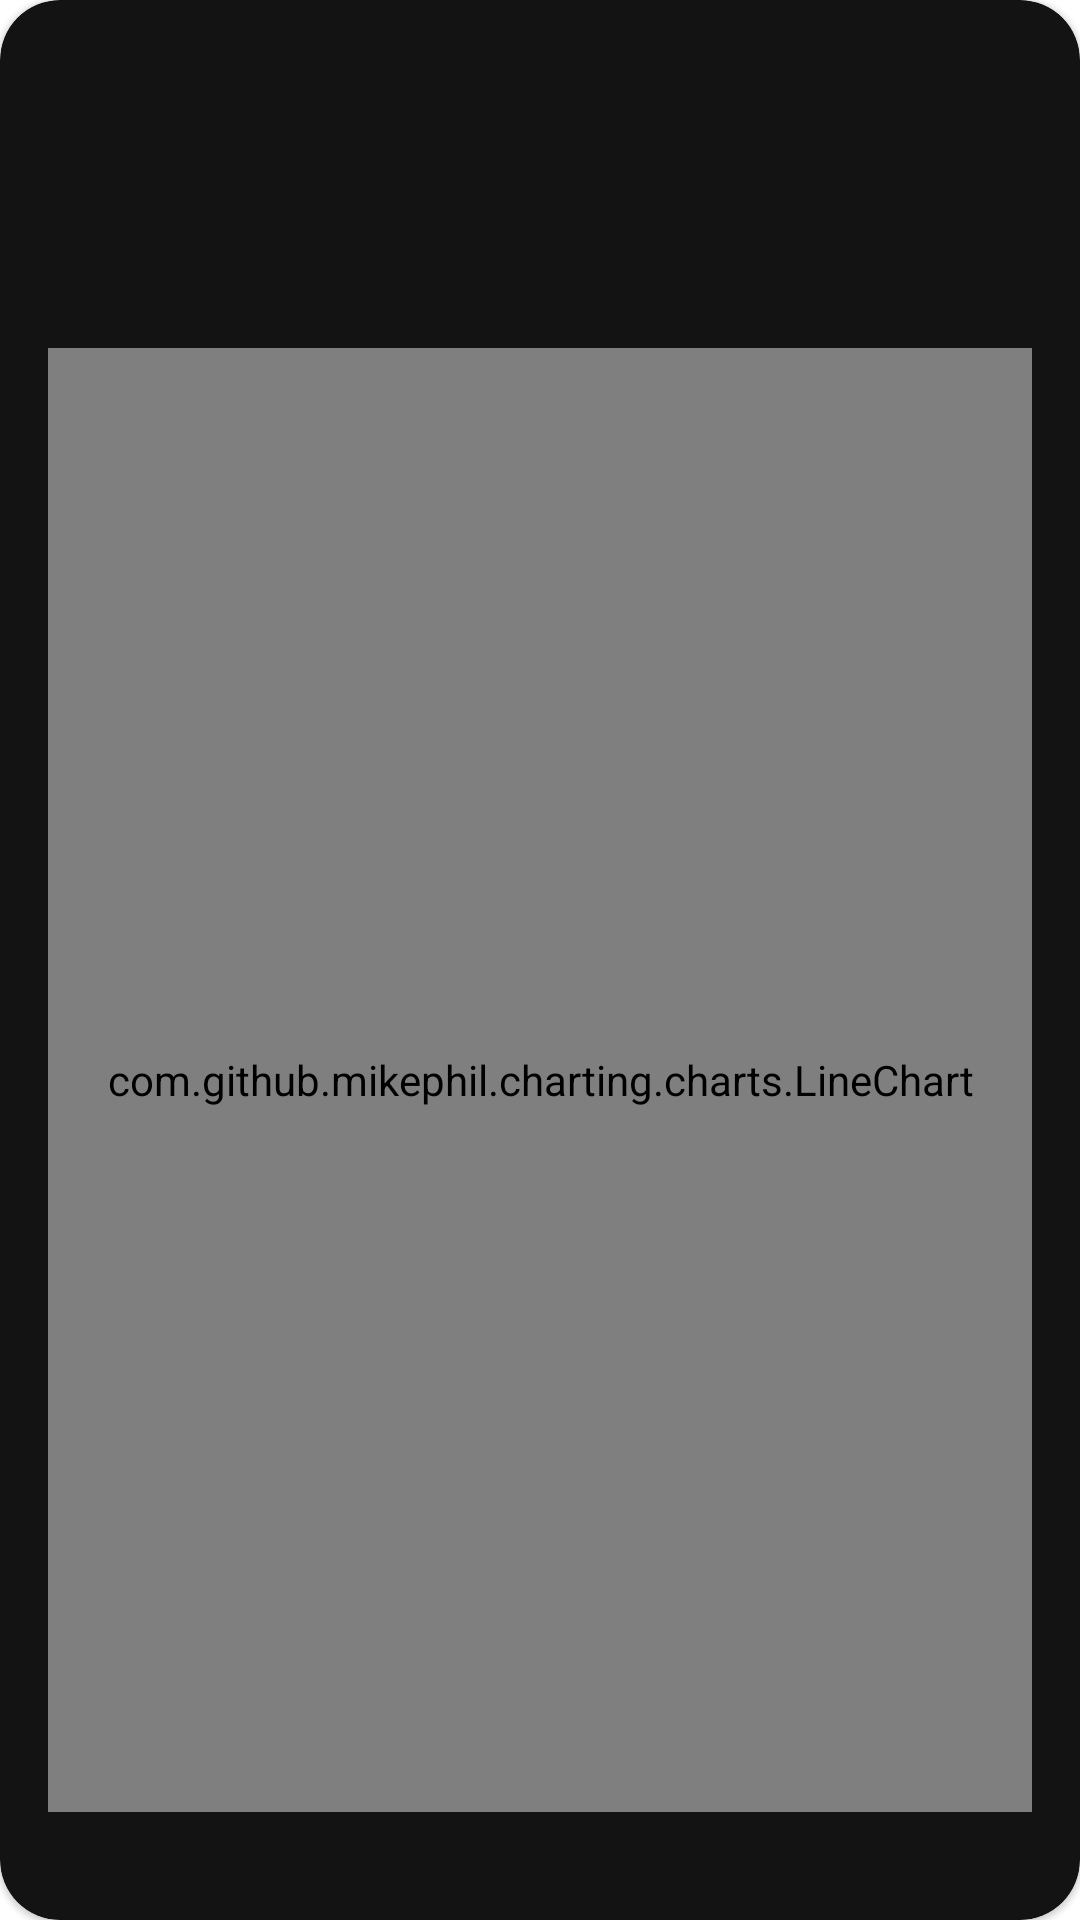

Here is an Android app screen rendered from its layout file. Give the layout XML and the strings, colors and styles it references.
<!-- AndroidManifest.xml: application theme Theme.Testapp1 -->
<!-- res/layout/fragment_analysis.xml -->
<?xml version="1.0" encoding="utf-8"?>
<androidx.constraintlayout.widget.ConstraintLayout xmlns:android="http://schemas.android.com/apk/res/android"
    xmlns:tools="http://schemas.android.com/tools"
    android:layout_width="match_parent"
    android:layout_height="match_parent"
    xmlns:app="http://schemas.android.com/apk/res-auto"
    tools:context=".ui.feature.analysis.view.AnalysisFragment">

    <com.google.android.material.card.MaterialCardView
        style="@style/GreyCardViewStyle"
        android:layout_width="0dp"
        android:layout_height="0dp"
        app:cardCornerRadius="20dp"
        app:layout_constraintBottom_toBottomOf="parent"
        app:layout_constraintEnd_toEndOf="parent"
        app:layout_constraintStart_toStartOf="parent"
        app:layout_constraintTop_toTopOf="parent">

        <androidx.constraintlayout.widget.ConstraintLayout
            android:layout_width="match_parent"
            android:layout_height="match_parent"
            android:padding="16dp">

            <ImageView
                android:id="@+id/stock_item_image"
                android:layout_width="42dp"
                android:layout_height="42dp"
                app:layout_constraintTop_toTopOf="parent"
                app:layout_constraintStart_toStartOf="parent"
                tools:src="@drawable/tsla"/>

            <TextView
                android:id="@+id/stock_item_ticker"
                android:layout_width="wrap_content"
                android:layout_height="wrap_content"
                app:layout_constraintTop_toTopOf="parent"
                app:layout_constraintStart_toStartOf="parent"
                android:layout_marginTop="45dp"
                tools:text="TICKER"/>

            <TextView
                android:id="@+id/stock_item_name"
                android:layout_width="wrap_content"
                android:layout_height="wrap_content"
                app:layout_constraintTop_toTopOf="parent"
                app:layout_constraintStart_toStartOf="parent"
                android:layout_marginTop="70dp"
                tools:text="Name"/>

            <com.github.mikephil.charting.charts.LineChart
                android:id="@+id/analysis_chart"
                android:layout_height="0dp"
                android:layout_width="match_parent"
                app:layout_constraintTop_toTopOf="parent"
                app:layout_constraintStart_toStartOf="parent"
                app:layout_constraintBottom_toBottomOf="parent"
                android:layout_marginBottom="20dp"
                android:layout_marginTop="100dp"/>

        </androidx.constraintlayout.widget.ConstraintLayout>

    </com.google.android.material.card.MaterialCardView>

</androidx.constraintlayout.widget.ConstraintLayout>
<!-- resources referenced by this layout -->
<resources>
  <!-- drawable tsla: png bitmap (drawable, 627 bytes) -->
  <style name="GreyCardViewStyle">
          <item name="cardBackgroundColor">@color/grey</item>
      </style>
  <style name="Theme.Testapp1" parent="Theme.MaterialComponents.DayNight.NoActionBar">
          
          <item name="colorPrimary">@color/black</item>
          <item name="colorPrimaryVariant">@color/purple_700</item>
          <item name="colorOnPrimary">@color/white</item>
          
          <item name="colorSecondary">@color/teal_200</item>
          <item name="colorSecondaryVariant">@color/teal_700</item>
          <item name="colorOnSecondary">@color/white</item>
          
          <item name="android:statusBarColor" tools:targetApi="l">?attr/colorPrimaryVariant</item>
          
          <item name="android:textColorHint">@color/hint_color</item>
          <item name="fontFamily">@font/poppins</item>
          <item name="android:textSize">14sp</item>
          <item name="android:textColor">@color/white</item>
          
      </style>
  <color name="grey">#131313</color>
  <color name="black">#FF000000</color>
  <color name="purple_700">#FF3700B3</color>
  <color name="white">#FFFFFFFF</color>
  <color name="teal_200">#FF03DAC5</color>
  <color name="teal_700">#FF018786</color>
  <color name="hint_color">#4DFFFFFF</color>
</resources>
